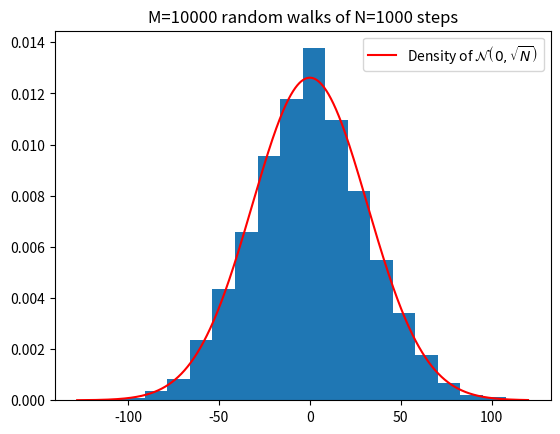

Generate this figure with matplotlib:
import numpy as np  # import package numpy 
import matplotlib.pyplot as plt 
from scipy.stats import norm

rng = np.random.default_rng() # create a random generator

# parameters
N = 1000 # number of steps
M = 10000 # number of realizations 

Z = np.zeros(M) # vector for the endpoints
for i in range(M):
    X = rng.integers(1,3,N)*2-3  # rng.integers(1,3,N) gives N-times 1 or 2, then scaling and shifting to get -1 or 1 
    Z[i] = np.sum(X)  # end points of the random walk


# Plot
plt.title('M=' + str(M) + ' random walks of N=' + str(N) + ' steps')  # Title of the plot
plt.hist(Z, bins = int(M/500), density = True)  # Histogram 
x = np.linspace(np.min(Z), np.max(Z), num = M)  # x-values for the density plot
plt.plot(x, norm.pdf(x, 0, np.sqrt(N)), color="red", label="Density of " + r'$\mathcal{N}\left(0,\sqrt{N} \right)$')  # plot of the density function
plt.legend(loc="best")  # legend
plt.show()
